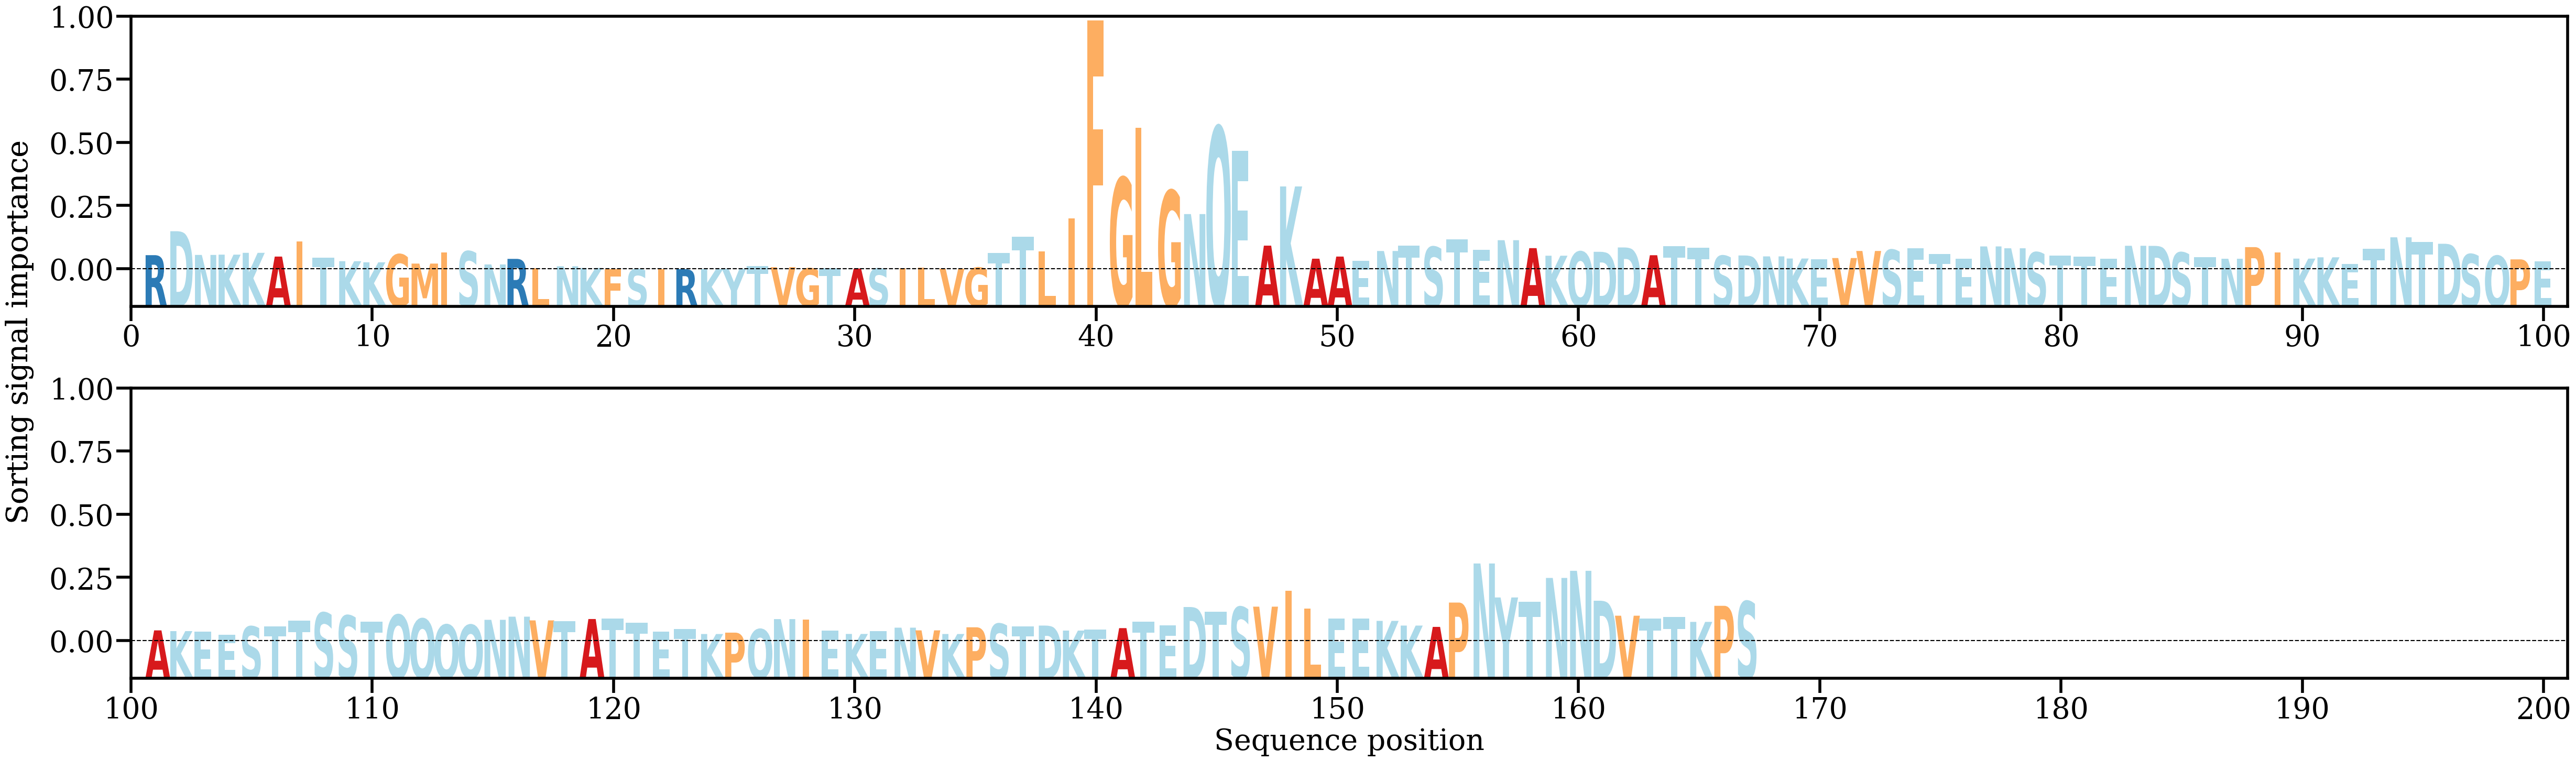

The file beside this chart, header and first rows:
AA, Alpha
R, [0.00375421]
D, [0.01009715]
N, [0.00381581]
K, [0.00389257]
K, [0.00437295]
A, [0.00337778]
I, [0.0074462]
T, [0.00304842]
K, [0.00214989]
K, [0.00185698]
G, [0.00395193]
M, [0.00152035]
I, [0.0045114]
S, [0.00476083]
N, [0.00129186]
R, [0.00276752]
L, [0.00036336]
N, [0.00081065]
K, [0.00035995]
F, [3.0476313e-05]
S, [4.693364e-05]
I, [1.9137056e-05]
R, [3.3737182e-05]
K, [5.99875e-05]
Y, [0.00015687]
T, [0.00091868]
V, [0.00057811]
G, [0.00025862]
T, [0.00026744]
A, [0.00021582]
S, [0.00021246]
I, [0.00025601]
L, [0.00051628]
V, [0.00016836]
G, [0.00044731]
T, [0.0043044]
T, [0.00863562]
L, [0.00479525]
I, [0.01344145]
F, [0.06592929]
G, [0.02425821]
L, [0.03744779]
G, [0.02083964]
N, [0.01464346]
Q, [0.03773991]
E, [0.03134635]
A, [0.00627877]
K, [0.02196617]
A, [0.00281813]
A, [0.00338193]
E, [0.00228229]
N, [0.00485702]
T, [0.00628063]
S, [0.00593979]
T, [0.00798401]
E, [0.00511022]
N, [0.00771791]
A, [0.00561211]
K, [0.00360428]
Q, [0.00467461]
... 107 more rows
